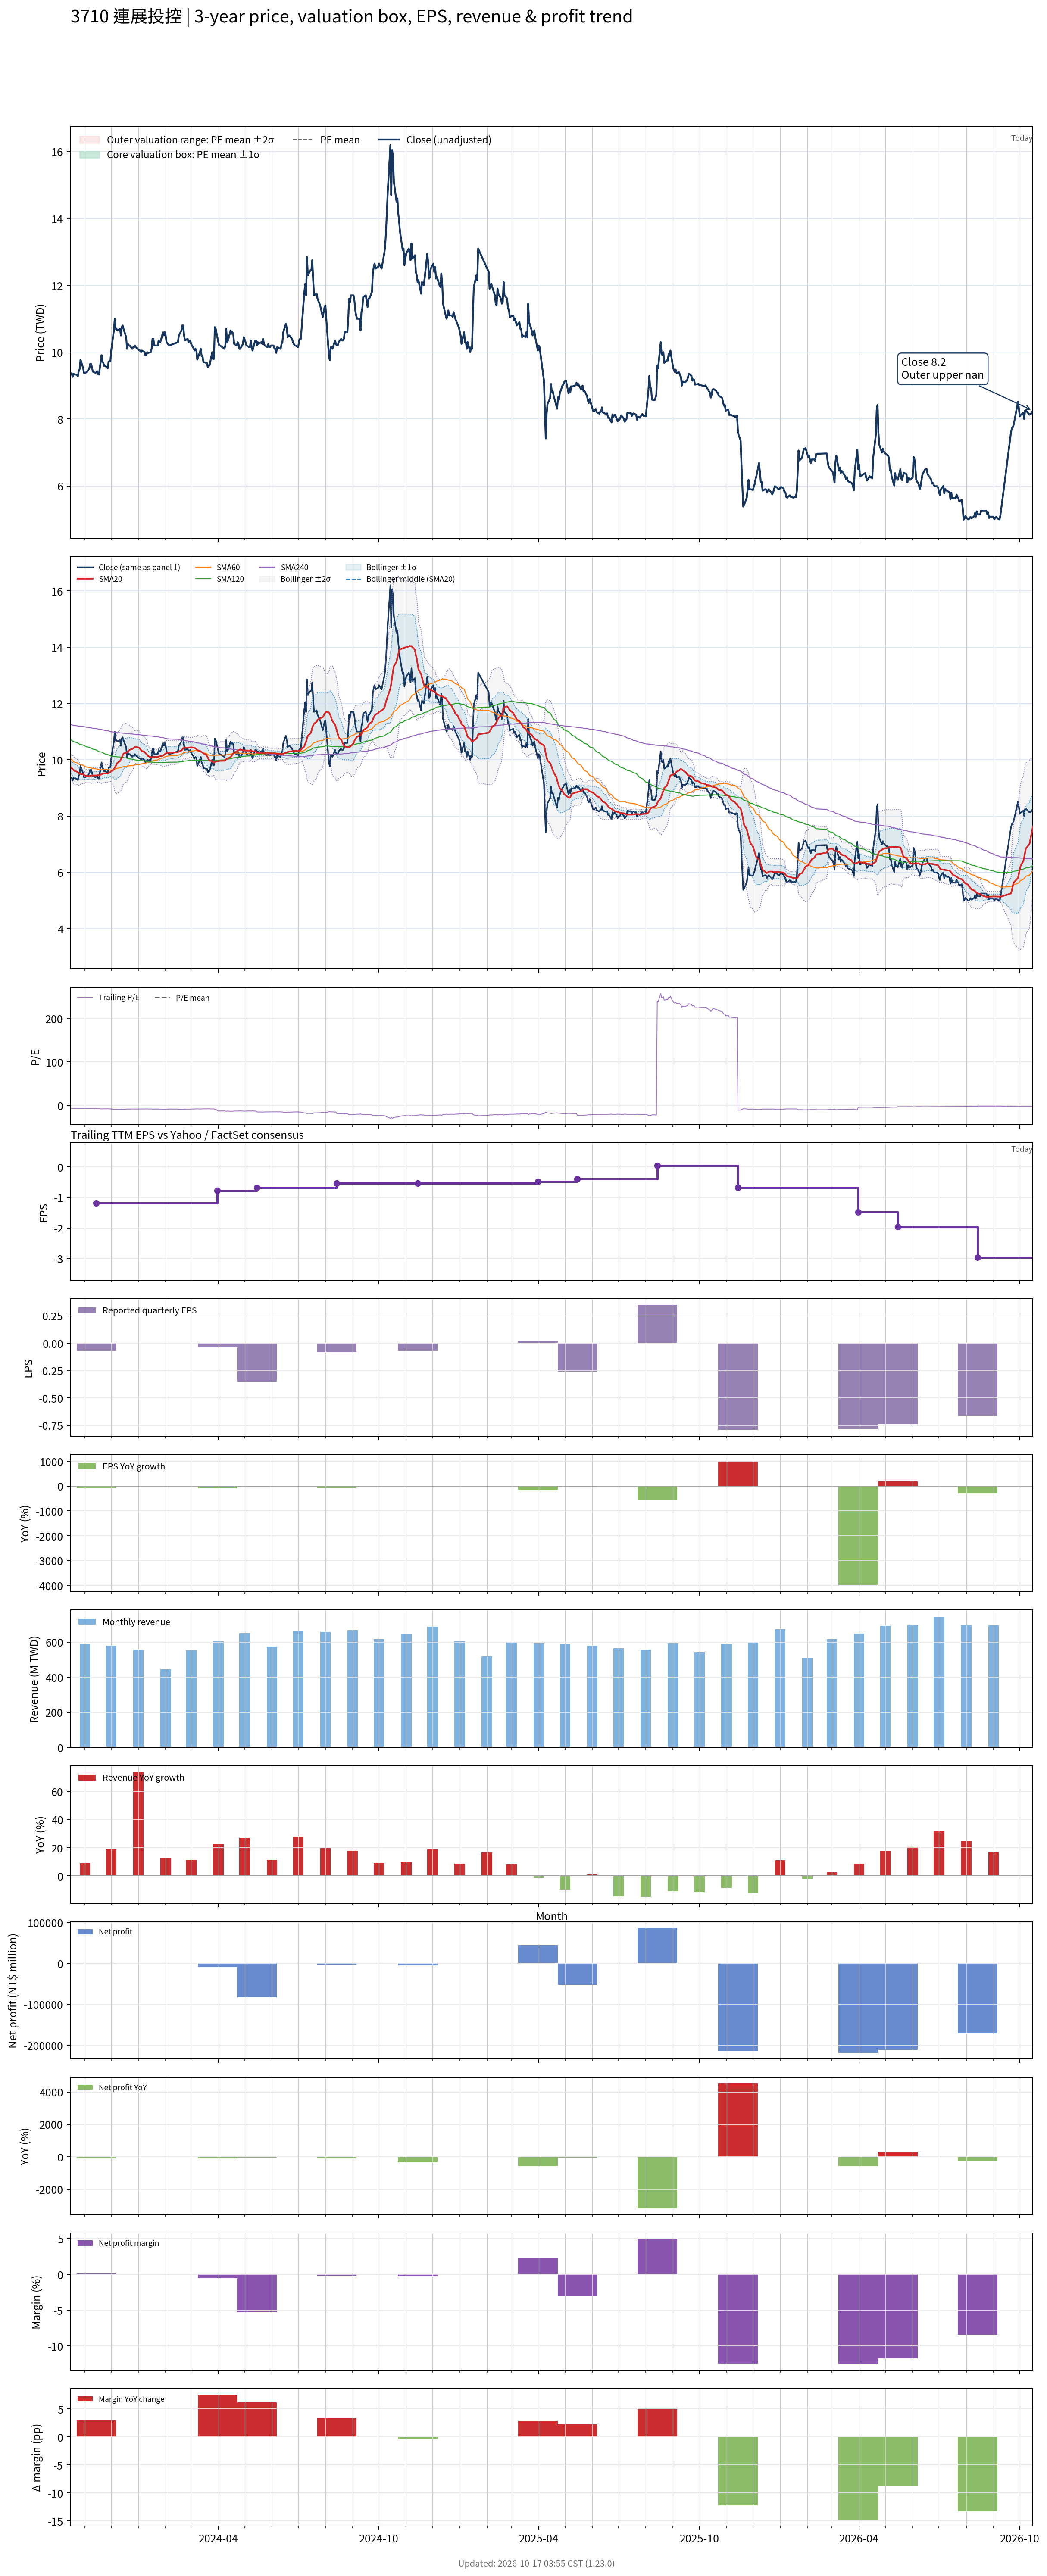

The table this chart was drawn from, first rows:
# chart-version: skill-stock-dynamic-val…
date, close, available_date, period_end, eps, ttm_eps, pe, pe_mean, pe_std, price_m2, price_m1, price_mean, price_p1, price_p2, forward_eps, forward_pe, forward_pe_mean, forward_pe_std, forward_price_m2, forward_price_m1, forward_price_mean, forward_price_p1, forward_price_p2, sma20
2023-10-16, 9.36, 2023-08-14, 2023-06-30, -0.21, -1.36, -6.882, , , , , , , , , , , , , , , , , 9.736
2023-10-17, 9.37, 2023-08-14, 2023-06-30, -0.21, -1.36, -6.89, , , , , , , , , , , , , , , , , 9.706
2023-10-18, 9.26, 2023-08-14, 2023-06-30, -0.21, -1.36, -6.809, , , , , , , , , , , , , , , , , 9.671
2023-10-19, 9.35, 2023-08-14, 2023-06-30, -0.21, -1.36, -6.875, , , , , , , , , , , , , , , , , 9.639
2023-10-20, 9.34, 2023-08-14, 2023-06-30, -0.21, -1.36, -6.868, , , , , , , , , , , , , , , , , 9.607
2023-10-23, 9.32, 2023-08-14, 2023-06-30, -0.21, -1.36, -6.853, , , , , , , , , , , , , , , , , 9.575
2023-10-24, 9.28, 2023-08-14, 2023-06-30, -0.21, -1.36, -6.824, , , , , , , , , , , , , , , , , 9.547
2023-10-25, 9.44, 2023-08-14, 2023-06-30, -0.21, -1.36, -6.941, , , , , , , , , , , , , , , , , 9.525
2023-10-26, 9.49, 2023-08-14, 2023-06-30, -0.21, -1.36, -6.978, , , , , , , , , , , , , , , , , 9.502
2023-10-27, 9.78, 2023-08-14, 2023-06-30, -0.21, -1.36, -7.191, , , , , , , , , , , , , , , , , 9.497
2023-10-30, 9.52, 2023-08-14, 2023-06-30, -0.21, -1.36, -7, , , , , , , , , , , , , , , , , 9.483
2023-10-31, 9.38, 2023-08-14, 2023-06-30, -0.21, -1.36, -6.897, , , , , , , , , , , , , , , , , 9.466
2023-11-01, 9.37, 2023-08-14, 2023-06-30, -0.21, -1.36, -6.89, , , , , , , , , , , , , , , , , 9.442
2023-11-02, 9.39, 2023-08-14, 2023-06-30, -0.21, -1.36, -6.904, , , , , , , , , , , , , , , , , 9.427
2023-11-03, 9.41, 2023-08-14, 2023-06-30, -0.21, -1.36, -6.919, , , , , , , , , , , , , , , , , 9.421
2023-11-06, 9.51, 2023-08-14, 2023-06-30, -0.21, -1.36, -6.993, , , , , , , , , , , , , , , , , 9.419
2023-11-07, 9.65, 2023-08-14, 2023-06-30, -0.21, -1.36, -7.096, , , , , , , , , , , , , , , , , 9.426
2023-11-08, 9.65, 2023-08-14, 2023-06-30, -0.21, -1.36, -7.096, , , , , , , , , , , , , , , , , 9.438
2023-11-09, 9.55, 2023-08-14, 2023-06-30, -0.21, -1.36, -7.022, , , , , , , , , , , , , , , , , 9.443
2023-11-10, 9.42, 2023-08-14, 2023-06-30, -0.21, -1.36, -6.926, , , , , , , , , , , , , , , , , 9.442
2023-11-13, 9.38, 2023-08-14, 2023-06-30, -0.21, -1.36, -6.897, , , , , , , , , , , , , , , , , 9.443
2023-11-14, 9.4, 2023-11-14, 2023-09-30, -0.07, -1.19, -7.899, , , , , , , , , , , , , , , , , 9.444
2023-11-15, 9.43, 2023-11-14, 2023-09-30, -0.07, -1.19, -7.924, , , , , , , , , , , , , , , , , 9.453
2023-11-16, 9.34, 2023-11-14, 2023-09-30, -0.07, -1.19, -7.849, , , , , , , , , , , , , , , , , 9.453
2023-11-17, 9.33, 2023-11-14, 2023-09-30, -0.07, -1.19, -7.84, , , , , , , , , , , , , , , , , 9.452
2023-11-20, 9.91, 2023-11-14, 2023-09-30, -0.07, -1.19, -8.328, , , , , , , , , , , , , , , , , 9.482
2023-11-21, 9.72, 2023-11-14, 2023-09-30, -0.07, -1.19, -8.168, , , , , , , , , , , , , , , , , 9.504
2023-11-22, 9.68, 2023-11-14, 2023-09-30, -0.07, -1.19, -8.134, , , , , , , , , , , , , , , , , 9.515
2023-11-23, 9.59, 2023-11-14, 2023-09-30, -0.07, -1.19, -8.059, , , , , , , , , , , , , , , , , 9.521
2023-11-24, 9.6, 2023-11-14, 2023-09-30, -0.07, -1.19, -8.067, , , , , , , , , , , , , , , , , 9.511
2023-11-27, 9.52, 2023-11-14, 2023-09-30, -0.07, -1.19, -8, , , , , , , , , , , , , , , , , 9.511
2023-11-28, 9.72, 2023-11-14, 2023-09-30, -0.07, -1.19, -8.168, , , , , , , , , , , , , , , , , 9.528
2023-11-29, 9.73, 2023-11-14, 2023-09-30, -0.07, -1.19, -8.176, , , , , , , , , , , , , , , , , 9.546
2023-11-30, 9.73, 2023-11-14, 2023-09-30, -0.07, -1.19, -8.176, , , , , , , , , , , , , , , , , 9.563
2023-12-01, 10.05, 2023-11-14, 2023-09-30, -0.07, -1.19, -8.445, , , , , , , , , , , , , , , , , 9.595
2023-12-04, 10.65, 2023-11-14, 2023-09-30, -0.07, -1.19, -8.95, , , , , , , , , , , , , , , , , 9.652
2023-12-05, 11, 2023-11-14, 2023-09-30, -0.07, -1.19, -9.244, , , , , , , , , , , , , , , , , 9.72
2023-12-06, 10.7, 2023-11-14, 2023-09-30, -0.07, -1.19, -8.992, , , , , , , , , , , , , , , , , 9.773
2023-12-07, 10.7, 2023-11-14, 2023-09-30, -0.07, -1.19, -8.992, , , , , , , , , , , , , , , , , 9.83
2023-12-08, 10.65, 2023-11-14, 2023-09-30, -0.07, -1.19, -8.95, , , , , , , , , , , , , , , , , 9.892
2023-12-11, 10.7, 2023-11-14, 2023-09-30, -0.07, -1.19, -8.992, , , , , , , , , , , , , , , , , 9.957
2023-12-12, 10.5, 2023-11-14, 2023-09-30, -0.07, -1.19, -8.824, , , , , , , , , , , , , , , , , 10.01
2023-12-13, 10.75, 2023-11-14, 2023-09-30, -0.07, -1.19, -9.034, , , , , , , , , , , , , , , , , 10.08
2023-12-14, 10.8, 2023-11-14, 2023-09-30, -0.07, -1.19, -9.076, , , , , , , , , , , , , , , , , 10.15
2023-12-15, 10.7, 2023-11-14, 2023-09-30, -0.07, -1.19, -8.992, , , , , , , , , , , , , , , , , 10.22
2023-12-18, 10.45, 2023-11-14, 2023-09-30, -0.07, -1.19, -8.782, , , , , , , , , , , , , , , , , 10.25
2023-12-19, 10.1, 2023-11-14, 2023-09-30, -0.07, -1.19, -8.487, , , , , , , , , , , , , , , , , 10.27
2023-12-20, 10.25, 2023-11-14, 2023-09-30, -0.07, -1.19, -8.613, , , , , , , , , , , , , , , , , 10.29
2023-12-21, 10.2, 2023-11-14, 2023-09-30, -0.07, -1.19, -8.571, , , , , , , , , , , , , , , , , 10.32
2023-12-22, 10.2, 2023-11-14, 2023-09-30, -0.07, -1.19, -8.571, , , , , , , , , , , , , , , , , 10.36
2023-12-25, 10.1, 2023-11-14, 2023-09-30, -0.07, -1.19, -8.487, , , , , , , , , , , , , , , , , 10.38
2023-12-26, 10.15, 2023-11-14, 2023-09-30, -0.07, -1.19, -8.529, , , , , , , , , , , , , , , , , 10.41
2023-12-27, 10.15, 2023-11-14, 2023-09-30, -0.07, -1.19, -8.529, , , , , , , , , , , , , , , , , 10.43
2023-12-28, 10.2, 2023-11-14, 2023-09-30, -0.07, -1.19, -8.571, , , , , , , , , , , , , , , , , 10.45
2023-12-29, 10.15, 2023-11-14, 2023-09-30, -0.07, -1.19, -8.529, , , , , , , , , , , , , , , , , 10.46
2024-01-02, 10.05, 2023-11-14, 2023-09-30, -0.07, -1.19, -8.445, , , , , , , , , , , , , , , , , 10.43
2024-01-03, 10.05, 2023-11-14, 2023-09-30, -0.07, -1.19, -8.445, , , , , , , , , , , , , , , , , 10.38
2024-01-04, 10, 2023-11-14, 2023-09-30, -0.07, -1.19, -8.403, , , , , , , , , , , , , , , , , 10.34
2024-01-05, 10.05, 2023-11-14, 2023-09-30, -0.07, -1.19, -8.445, , , , , , , , , , , , , , , , , 10.31
... 664 more rows
